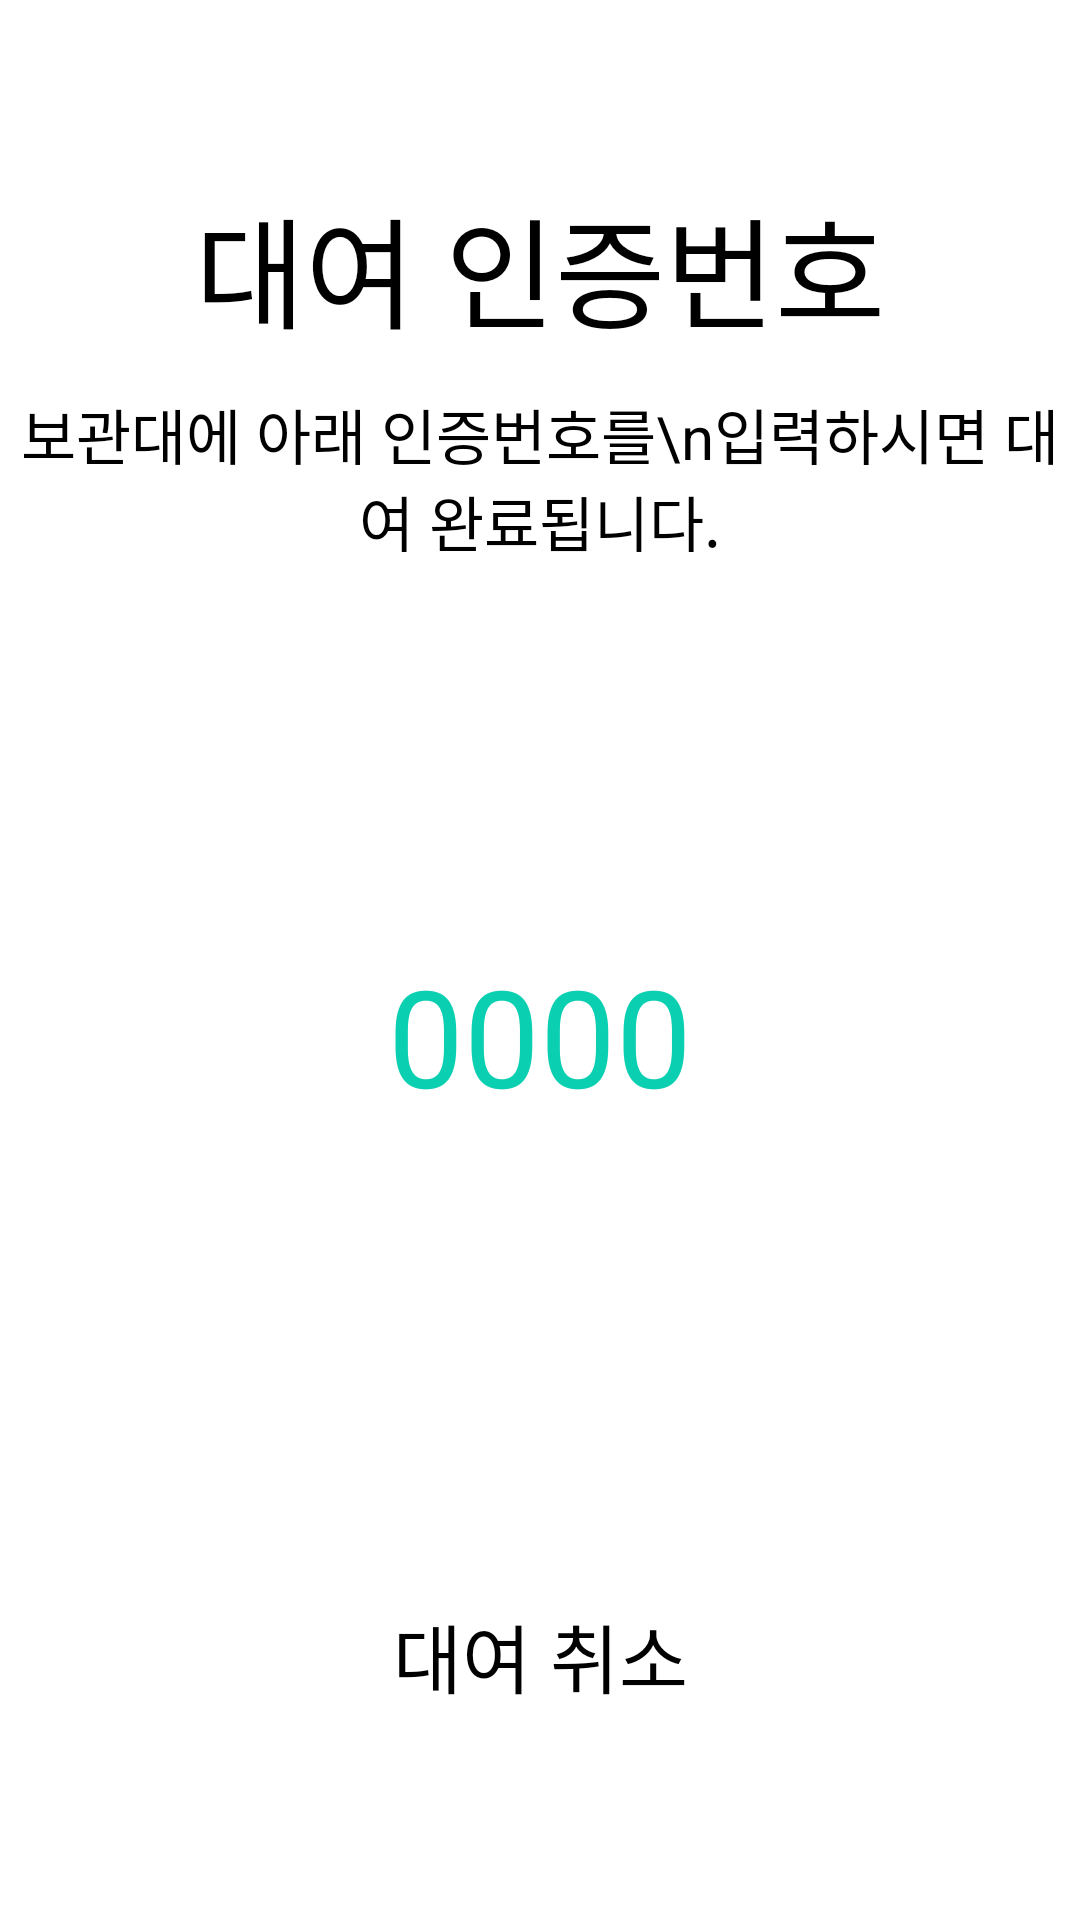

Here is an Android app screen rendered from its layout file. Give the layout XML and the strings, colors and styles it references.
<!-- AndroidManifest.xml: application theme Theme.Godic -->
<!-- res/layout/rentnum.xml -->
<?xml version="1.0" encoding="utf-8"?>

<RelativeLayout xmlns:android="http://schemas.android.com/apk/res/android"
    android:orientation="vertical" android:layout_width="match_parent"
    android:layout_height="match_parent">
<TextView
    android:layout_width="wrap_content"
    android:layout_height="wrap_content"
    android:text="대여 인증번호"
    android:textSize="40sp"
    android:layout_centerHorizontal="true"
    android:layout_marginTop="60dp"/>
    <TextView
        android:layout_width="wrap_content"
        android:layout_height="wrap_content"
        android:text="보관대에 아래 인증번호를\n입력하시면 대여 완료됩니다."
        android:textSize="20sp"
        android:layout_marginTop="130dp"
        android:layout_centerHorizontal="true"
        android:gravity="center_horizontal"/>
    <TextView
        android:id="@+id/number"
        android:layout_width="wrap_content"
        android:layout_height="wrap_content"
        android:text="0000"
        android:textSize="45sp"
        android:textColor="#0bcfb1"
        android:paddingTop="50dp"
        android:layout_centerInParent="true"/>
    <Button
        android:layout_centerHorizontal="true"
        android:layout_alignParentBottom="true"
        android:layout_marginBottom="70dp"
        android:gravity="center"
        android:id="@+id/btn_cancle"
        android:layout_width="150dp"
        android:layout_height="wrap_content"
        android:text="대여 취소"
        android:textSize="25sp"
        android:background="@drawable/btn"/>
</RelativeLayout>
<!-- resources referenced by this layout -->
<resources>
  <!-- drawable btn (drawable) -->
  <?xml version="1.0" encoding="utf-8"?>
  
  <shape xmlns:android="http://schemas.android.com/apk/res/android">
  
      <solid
          android:color="#ffffff" />
  
  
      <corners android:radius="12dip"></corners>
      
  
      <padding
          android:bottom="0dp"
          android:left="0dp"
          android:right="0dp"
          android:top="0dp" />
  
  </shape>
</resources>
